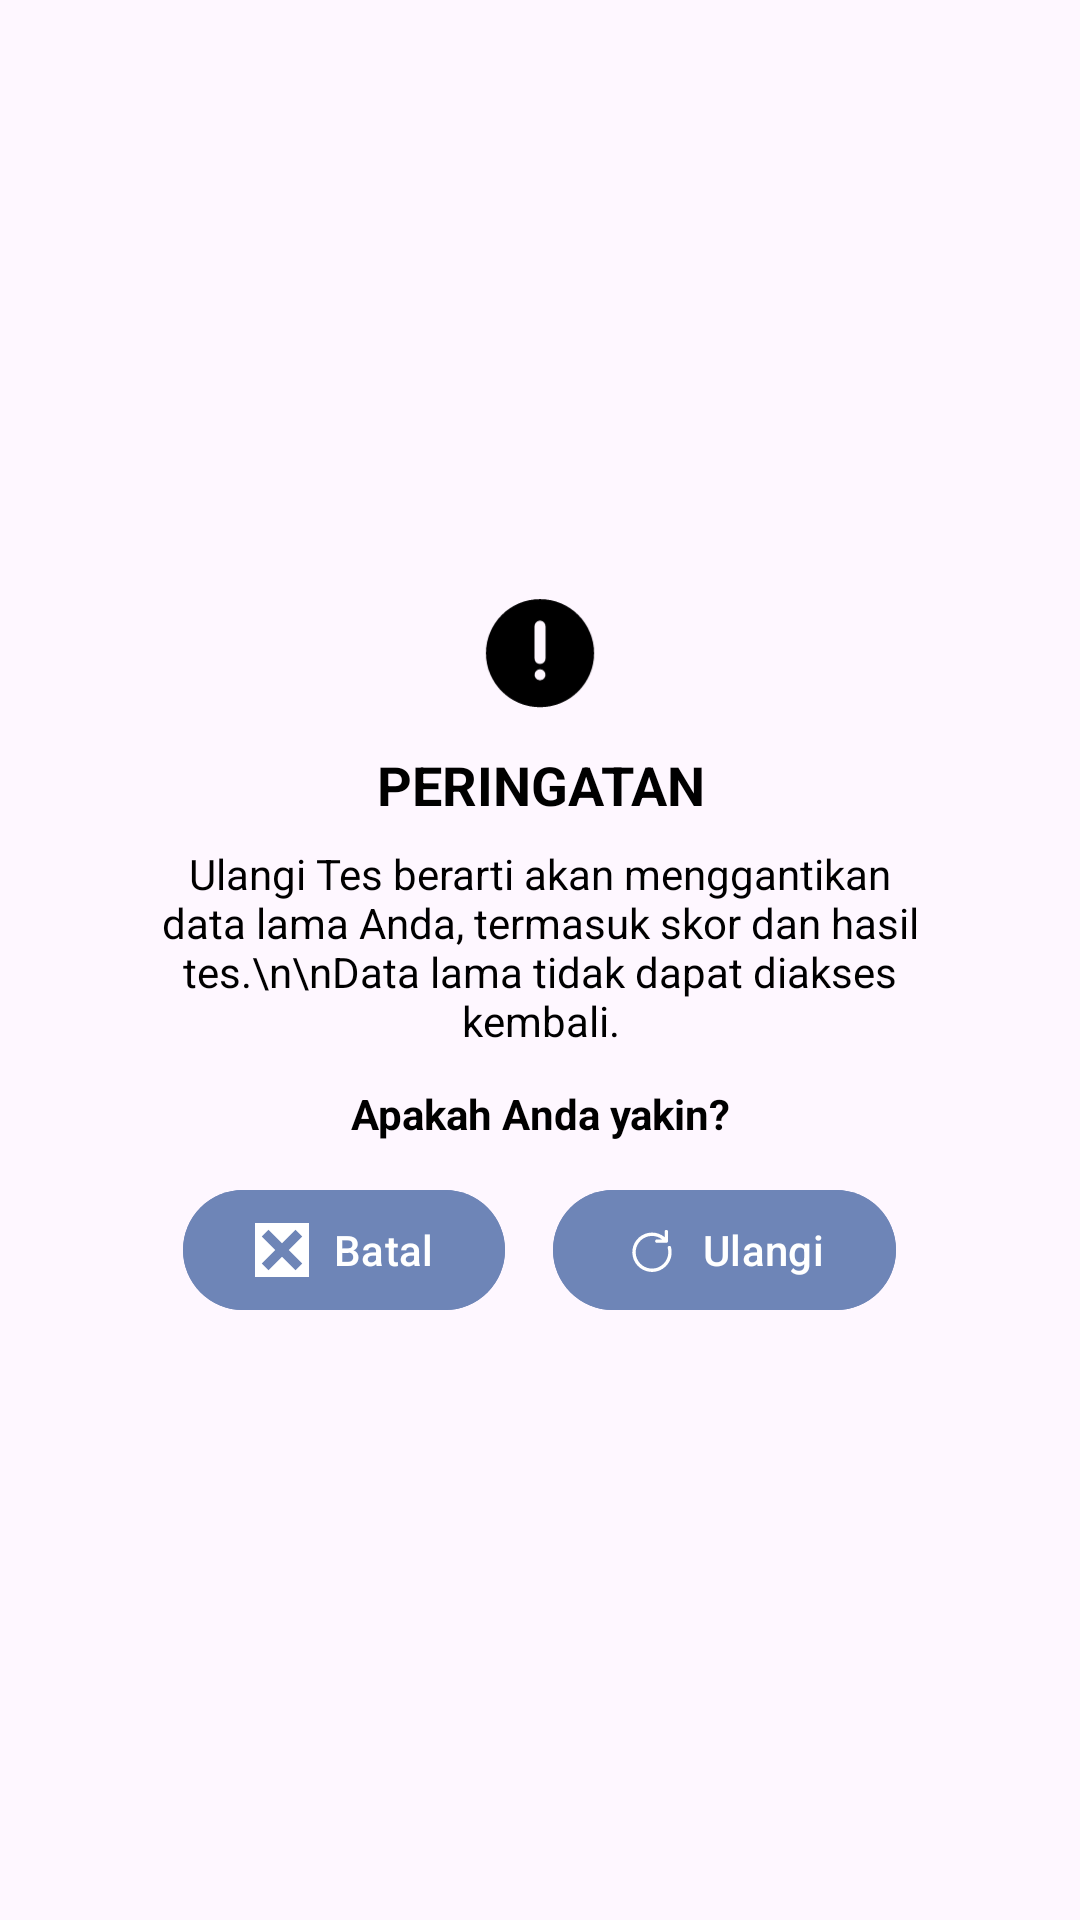

Reconstruct the res/layout file that produces this screen, plus the resources it refers to.
<!-- AndroidManifest.xml: application theme Theme.Spectra -->
<!-- res/layout/dialog_warning.xml -->
<?xml version="1.0" encoding="utf-8"?>
<FrameLayout xmlns:android="http://schemas.android.com/apk/res/android"
    android:layout_width="match_parent"
    android:layout_height="match_parent"
    xmlns:app="http://schemas.android.com/apk/res-auto"
    android:gravity="center">

    
    <LinearLayout
    android:layout_width="300dp"
    android:layout_height="wrap_content"
    android:background="@drawable/bg_dialog_rounded"
    android:orientation="vertical"
        android:layout_gravity="center"
    android:padding="20dp">

    
    <ImageView
        android:layout_width="40dp"
        android:layout_height="40dp"
        android:layout_gravity="center"
        android:src="@drawable/ic_warning" />

    
    <TextView
        android:layout_width="match_parent"
        android:layout_height="wrap_content"
        android:layout_marginTop="10dp"
        android:gravity="center"
        android:text="PERINGATAN"
        android:textColor="@color/black"
        android:textSize="18sp"
        android:textStyle="bold" />

    
    <TextView
        android:layout_width="match_parent"
        android:layout_height="wrap_content"
        android:layout_marginTop="8dp"
        android:gravity="center"
        android:text="Ulangi Tes berarti akan menggantikan data lama Anda, termasuk skor dan hasil tes.\n\nData lama tidak dapat diakses kembali."
        android:textColor="@color/black"
        android:textSize="14sp" />

    
    <TextView
        android:layout_width="match_parent"
        android:layout_height="wrap_content"
        android:layout_marginTop="12dp"
        android:gravity="center"
        android:text="Apakah Anda yakin?"
        android:textColor="@color/black"
        android:textStyle="bold" />

    
    <LinearLayout
        android:layout_width="match_parent"
        android:layout_height="wrap_content"
        android:gravity="center"
        android:layout_marginTop="12dp"
        android:orientation="horizontal">

        <com.google.android.material.button.MaterialButton
            android:id="@+id/btnCancel"
            android:layout_width="wrap_content"
            android:layout_height="wrap_content"
            android:text="Batal"
            android:textColor="@android:color/white"
            app:icon="@drawable/ic_close"
            app:iconPadding="8dp"
            app:iconTint="@android:color/white"
            android:backgroundTint="@color/mainColor" />

        <Space
            android:layout_width="16dp"
            android:layout_height="wrap_content" />

        <com.google.android.material.button.MaterialButton
            android:id="@+id/btnUlangi"
            android:layout_width="wrap_content"
            android:layout_height="wrap_content"
            android:text="Ulangi"
            android:textColor="@android:color/white"
            app:icon="@drawable/ic_restart"
            app:iconPadding="8dp"
            app:iconTint="@android:color/white"
            android:backgroundTint="@color/mainColor" />

    </LinearLayout>
</LinearLayout>
</FrameLayout>
<!-- resources referenced by this layout -->
<resources>
  <color name="black">#FF000000</color>
  <color name="mainColor">#6E85B7</color>
  <!-- drawable bg_dialog_rounded (drawable) -->
  <shape xmlns:android="http://schemas.android.com/apk/res/android">
      <solid android:color="@color/colorsecond"/> 
      <corners android:radius="16dp" />
  </shape>
  <!-- drawable ic_close (drawable) -->
  <vector xmlns:android="http://schemas.android.com/apk/res/android"
      android:width="20dp"
      android:height="20dp"
      android:viewportWidth="20"
      android:viewportHeight="20">
    <path
        android:pathData="M10,7.5L5,2.5L2.5,5L7.5,10L2.5,15L5,17.5L10,12.5L15,17.5L17.5,15L12.5,10L17.5,5L15,2.5M0,20V0H20V20"
        android:fillColor="#FF0606"/>
  </vector>
  <!-- drawable ic_restart (drawable) -->
  <vector xmlns:android="http://schemas.android.com/apk/res/android"
      android:width="30dp"
      android:height="30dp"
      android:viewportWidth="30"
      android:viewportHeight="30">
    <path
        android:pathData="M22.955,3.823C23.204,3.823 23.442,3.921 23.618,4.097C23.794,4.273 23.892,4.511 23.892,4.76V10.063C23.892,10.311 23.794,10.55 23.618,10.725C23.442,10.901 23.204,11 22.955,11H17.651C17.403,11 17.164,10.901 16.988,10.725C16.813,10.55 16.714,10.311 16.714,10.063C16.714,9.814 16.813,9.575 16.988,9.4C17.164,9.224 17.403,9.125 17.651,9.125H20.601C18.909,7.795 16.798,7.111 14.647,7.195C12.496,7.279 10.446,8.126 8.862,9.583C7.278,11.041 6.265,13.015 6.004,15.152C5.743,17.289 6.251,19.448 7.437,21.245C8.623,23.041 10.409,24.357 12.476,24.957C14.544,25.556 16.757,25.4 18.72,24.517C20.683,23.634 22.268,22.081 23.19,20.136C24.113,18.191 24.313,15.981 23.755,13.903C23.723,13.783 23.715,13.659 23.731,13.537C23.748,13.415 23.788,13.297 23.849,13.191C23.911,13.084 23.993,12.991 24.091,12.916C24.189,12.841 24.3,12.786 24.419,12.754C24.538,12.723 24.663,12.715 24.785,12.731C24.907,12.747 25.024,12.787 25.131,12.849C25.238,12.91 25.331,12.993 25.406,13.09C25.481,13.188 25.536,13.3 25.567,13.419C26.244,15.941 25.996,18.623 24.867,20.978C23.739,23.333 21.805,25.207 19.415,26.261C17.026,27.314 14.338,27.478 11.838,26.722C9.338,25.966 7.191,24.34 5.785,22.139C4.38,19.938 3.808,17.307 4.174,14.721C4.539,12.135 5.818,9.765 7.779,8.04C9.74,6.315 12.254,5.349 14.865,5.316C17.476,5.283 20.014,6.185 22.017,7.86V4.76C22.017,4.511 22.116,4.273 22.292,4.097C22.468,3.921 22.706,3.823 22.955,3.823Z"
        android:fillColor="#FAF9EE"
        android:fillType="evenOdd"/>
  </vector>
  <!-- drawable ic_warning (drawable) -->
  <vector xmlns:android="http://schemas.android.com/apk/res/android"
      android:width="34dp"
      android:height="37dp"
      android:viewportWidth="34"
      android:viewportHeight="37">
    <path
        android:pathData="M17,0.333C26.205,0.333 33.667,7.795 33.667,17C33.667,26.205 26.205,33.667 17,33.667C7.795,33.667 0.333,26.205 0.333,17C0.333,7.795 7.795,0.333 17,0.333ZM17,22C16.558,22 16.134,22.176 15.821,22.488C15.509,22.801 15.333,23.225 15.333,23.667C15.333,24.109 15.509,24.533 15.821,24.845C16.134,25.158 16.558,25.333 17,25.333C17.442,25.333 17.866,25.158 18.178,24.845C18.491,24.533 18.667,24.109 18.667,23.667C18.667,23.225 18.491,22.801 18.178,22.488C17.866,22.176 17.442,22 17,22ZM17,7C16.592,7 16.198,7.15 15.893,7.421C15.588,7.693 15.393,8.066 15.345,8.472L15.333,8.667V18.667C15.334,19.091 15.497,19.5 15.788,19.809C16.08,20.118 16.478,20.304 16.902,20.329C17.326,20.354 17.744,20.216 18.07,19.943C18.396,19.67 18.605,19.284 18.655,18.862L18.667,18.667V8.667C18.667,8.225 18.491,7.801 18.178,7.488C17.866,7.176 17.442,7 17,7Z"
        android:fillColor="#000000"/>
  </vector>
  <style name="Theme.Spectra" parent="Base.Theme.Spectra" />
  <style name="Base.Theme.Spectra" parent="Theme.Material3.DayNight.NoActionBar">
          
          
      </style>
</resources>
